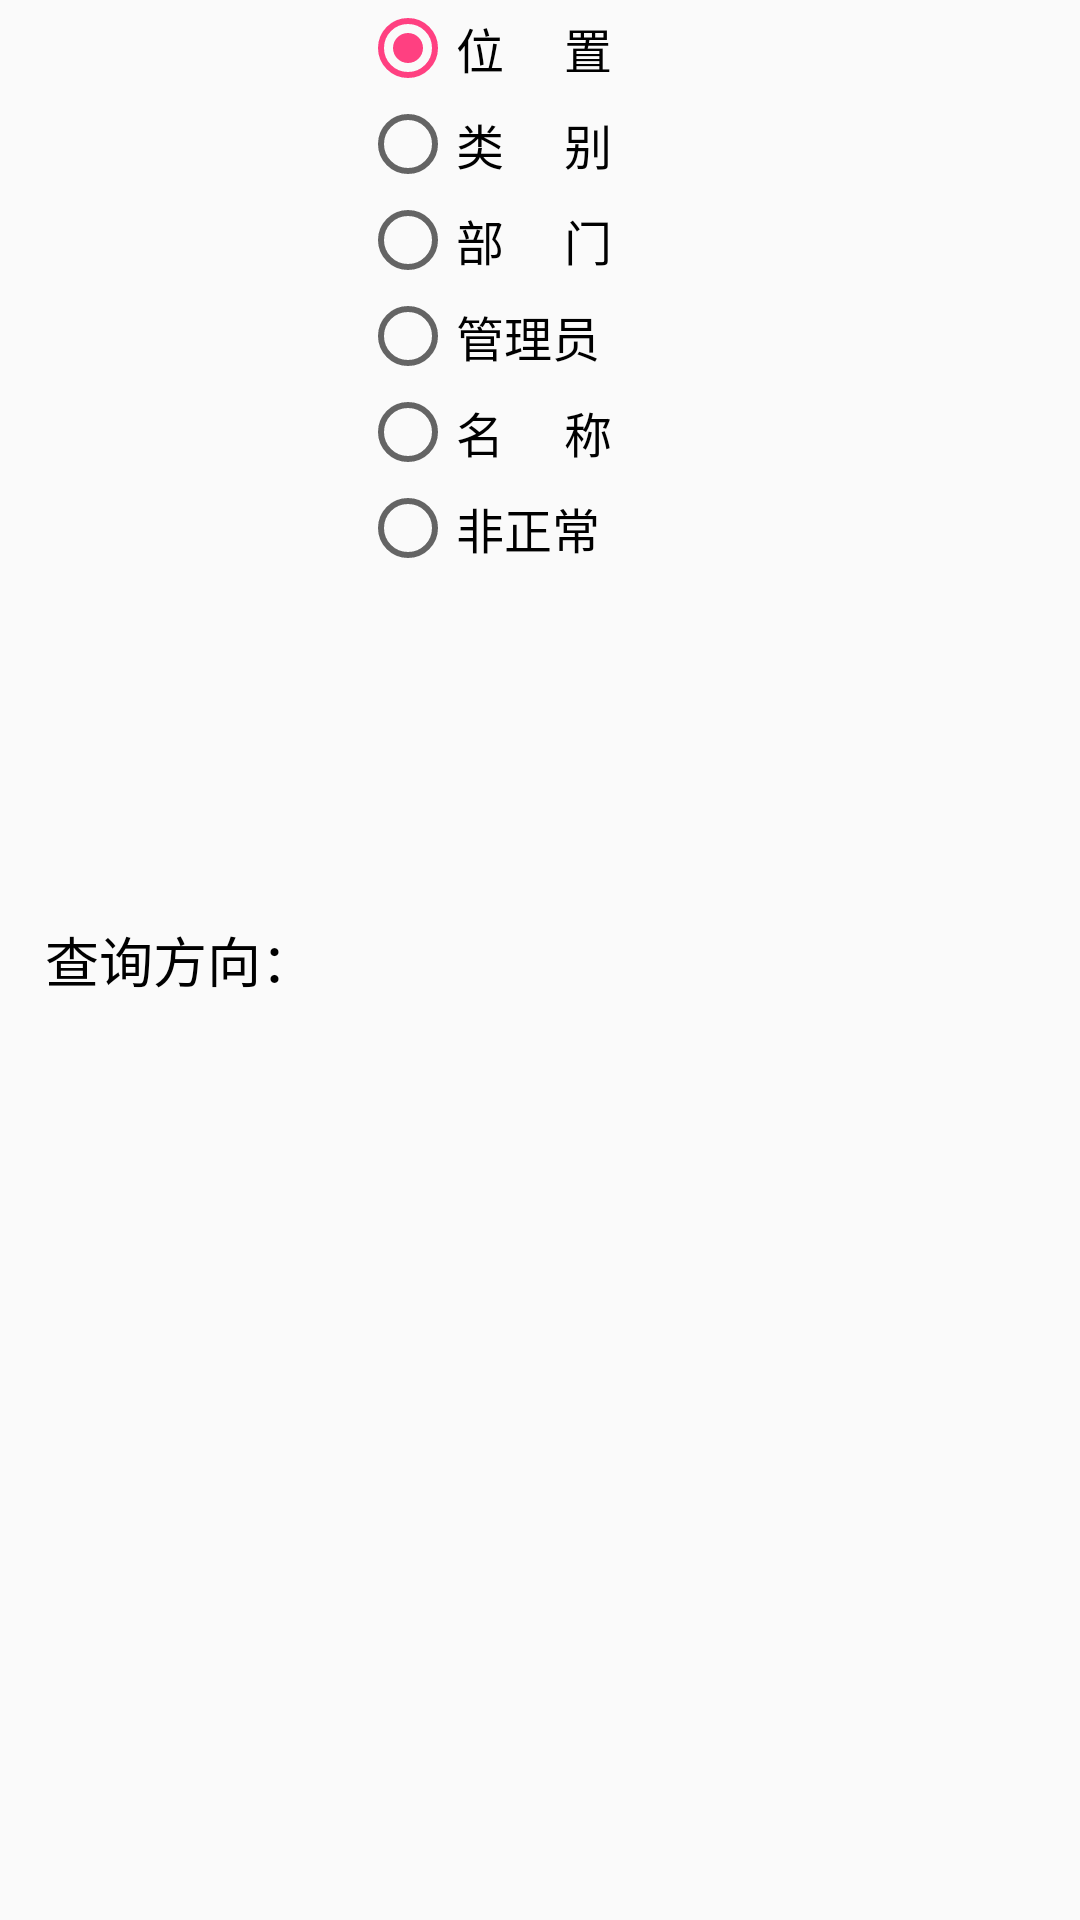

Here is an Android app screen rendered from its layout file. Give the layout XML and the strings, colors and styles it references.
<!-- AndroidManifest.xml: application theme AppTheme -->
<!-- res/layout/assets_search_top.xml -->
<?xml version="1" encoding="utf-8"?>
<LinearLayout xmlns:android="http://schemas.android.com/apk/res/android"
              android:layout_width="match_parent"
              android:layout_height="wrap_content">

    <RelativeLayout
        android:layout_width="0dp"
        android:layout_height="match_parent"
        android:layout_weight="1">

        <TextView
            android:layout_width="wrap_content"
            android:layout_height="wrap_content"
            android:layout_centerInParent="true"
            android:text="查询方向："
            android:textColor="#000000"
            android:textSize="18sp"/>
    </RelativeLayout>

    <LinearLayout
        android:layout_width="0dp"
        android:layout_height="match_parent"
        android:layout_weight="2"
        android:orientation="horizontal">

        <RadioGroup
            android:id="@+id/rg_assets_search"
            android:layout_width="match_parent"
            android:layout_height="match_parent"
            android:orientation="vertical">

            <RadioButton
                android:id="@+id/rb_assets_search_location"
                android:layout_width="match_parent"
                android:layout_height="wrap_content"
                android:checked="true"
                android:text="位     置"
                android:textSize="16sp"/>

            <RadioButton
                android:id="@+id/rb_assets_search_category"
                android:layout_width="match_parent"
                android:layout_height="wrap_content"
                android:text="类     别"
                android:textSize="16sp"/>

            <RadioButton
                android:id="@+id/rb_assets_search_dept"
                android:layout_width="match_parent"
                android:layout_height="wrap_content"
                android:text="部     门"
                android:textSize="16sp"/>

            <RadioButton
                android:id="@+id/rb_assets_search_manager"
                android:layout_width="match_parent"
                android:layout_height="wrap_content"
                android:text="管理员"
                android:textSize="16sp"/>

            <RadioButton
                android:id="@+id/rb_assets_search_name"
                android:layout_width="match_parent"
                android:layout_height="wrap_content"
                android:text="名     称"
                android:textSize="16sp"/>


            <RadioButton
                android:id="@+id/rb_assets_search_scrap"
                android:layout_width="match_parent"
                android:layout_height="wrap_content"
                android:text="非正常"
                android:textSize="16sp"/>

        </RadioGroup>
    </LinearLayout>
</LinearLayout>
<!-- resources referenced by this layout -->
<resources>
  <style name="AppTheme" parent="Theme.AppCompat.Light.NoActionBar">
          
          <item name="colorPrimary">@color/colorPrimary</item>
          <item name="colorPrimaryDark">@color/colorPrimaryDark</item>
          <item name="colorAccent">@color/colorAccent</item>
          <item name="android:listDivider">@drawable/divider_bg</item>
      </style>
  <color name="colorPrimary">#3F51B5</color>
  <color name="colorPrimaryDark">#303F9F</color>
  <color name="colorAccent">#FF4081</color>
  <!-- drawable divider_bg (drawable) -->
  <?xml version="1.0" encoding="utf-8"?>
  <shape xmlns:android="http://schemas.android.com/apk/res/android"
           android:shape="line" >
      
      <stroke
          android:width="1dp"
          android:color="#000000"/>
      
      <size android:height="1dp" />
  </shape>
</resources>
